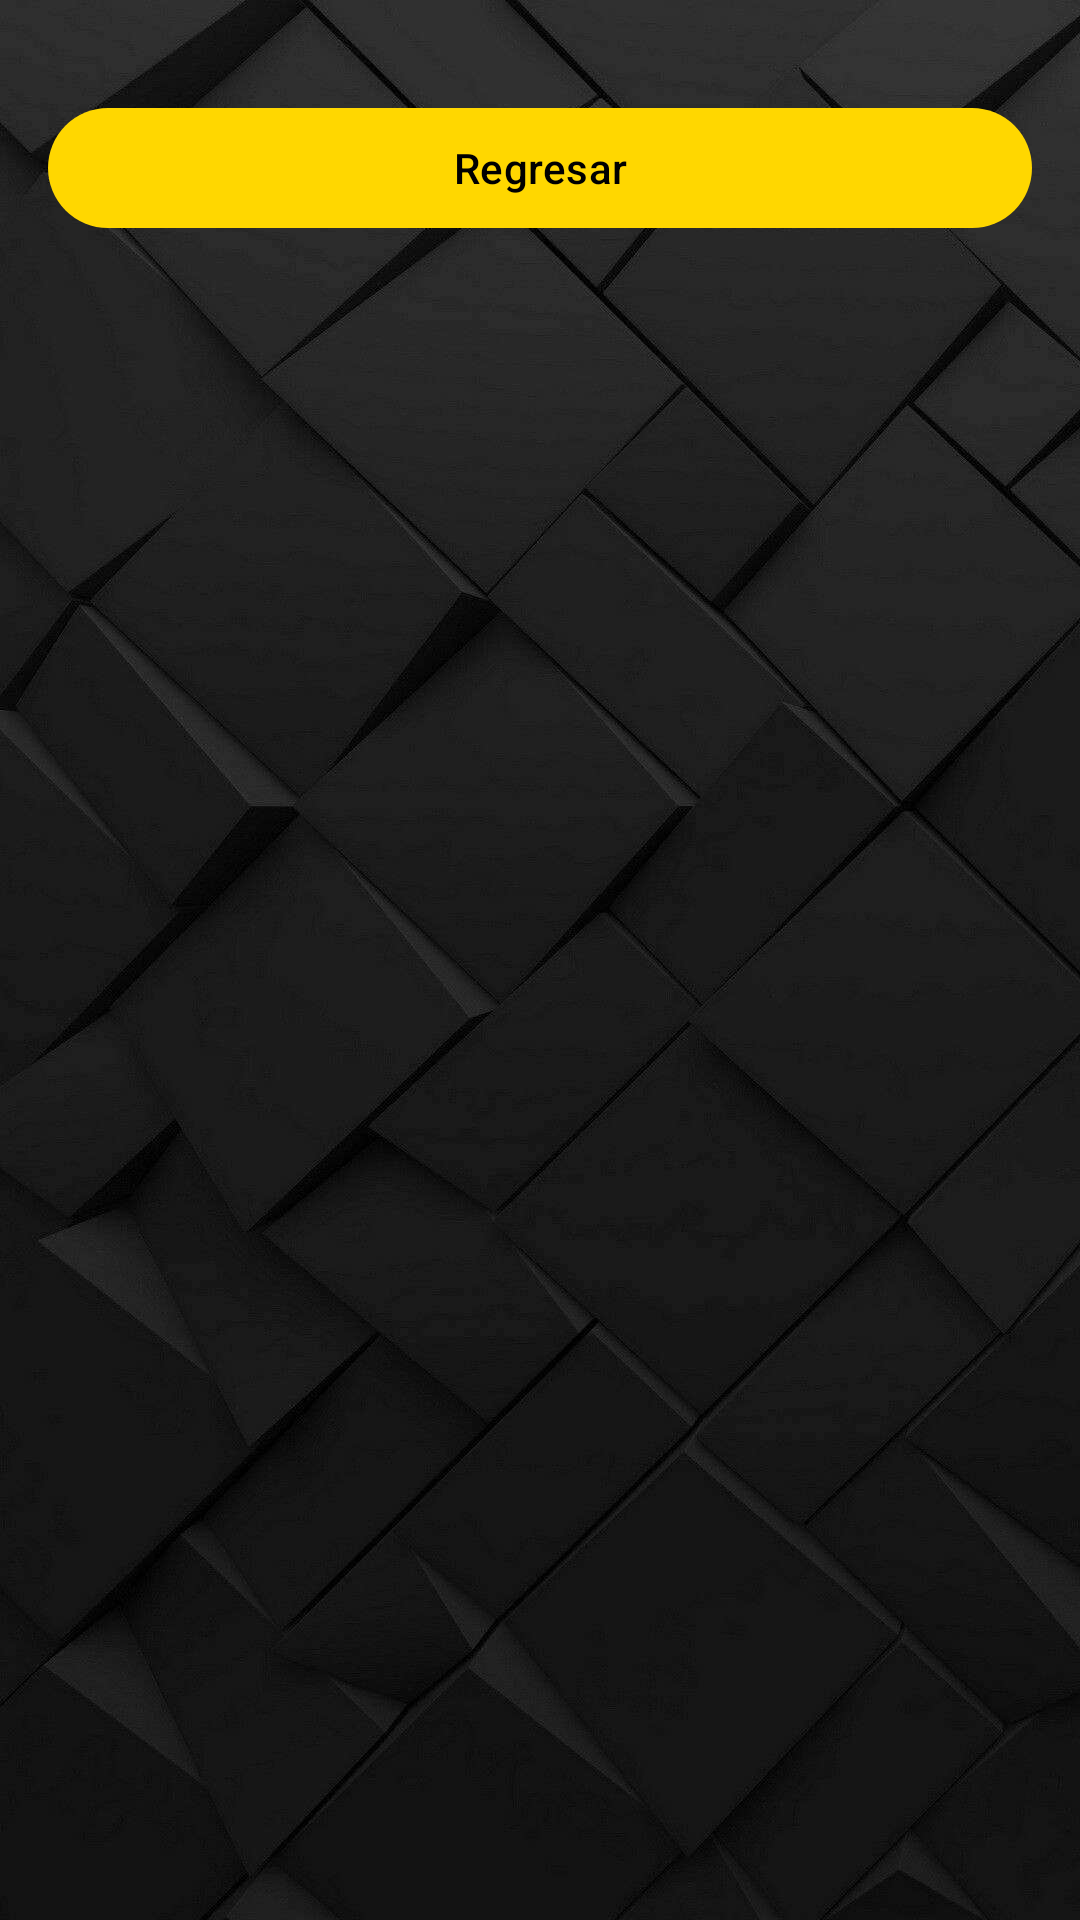

Here is an Android app screen rendered from its layout file. Give the layout XML and the strings, colors and styles it references.
<!-- AndroidManifest.xml: application theme Theme.SociaLab2 -->
<!-- res/layout/tarjetatrabajo.xml -->
<androidx.constraintlayout.widget.ConstraintLayout
    xmlns:android="http://schemas.android.com/apk/res/android"
    xmlns:app="http://schemas.android.com/apk/res-auto"
    xmlns:tools="http://schemas.android.com/tools"
    android:layout_width="match_parent"
    android:layout_height="match_parent"
    android:padding="16dp"
    android:background="@drawable/fondo1">

    
    <com.google.android.material.button.MaterialButton
        android:id="@+id/btnRegresarTarjeta"
        android:layout_width="0dp"
        android:layout_height="wrap_content"
        android:text="Regresar"
        android:textColor="#000000"
        app:backgroundTint="#FFD700"
        android:layout_marginTop="16dp"
        app:layout_constraintTop_toTopOf="parent"
        app:layout_constraintStart_toStartOf="parent"
        app:layout_constraintEnd_toEndOf="parent" />

    
    <ScrollView
        android:layout_width="match_parent"
        android:layout_height="0dp"
        android:layout_marginTop="16dp"
        app:layout_constraintTop_toBottomOf="@id/btnRegresarTarjeta"
        app:layout_constraintBottom_toBottomOf="parent">

        <LinearLayout
            android:id="@+id/jobListContainer"
            android:layout_width="match_parent"
            android:layout_height="wrap_content"
            android:orientation="vertical"/>

    </ScrollView>
</androidx.constraintlayout.widget.ConstraintLayout>
<!-- resources referenced by this layout -->
<resources>
  <!-- drawable fondo1: jpg bitmap (drawable, 54953 bytes) -->
  <style name="Theme.SociaLab2" parent="Base.Theme.SociaLab2" />
  <style name="Base.Theme.SociaLab2" parent="Theme.Material3.DayNight.NoActionBar">
          
          
      </style>
</resources>
